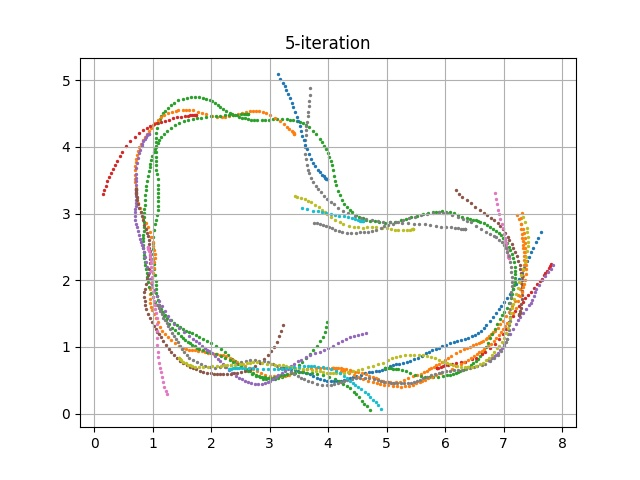

Values plotted in this chart, from the file beside it:
episode, steps, X, Y, yaw, steer, throttle, action, reward, done, all_wheels_on_track, progress, closest_waypoint, track_len, tstamp, episode_status, pause_duration
100, 1.0, 3.2, 0.6831, 0.1756, 30.0, 0.5, [30.0, 0.5], 0.0, False, True, 0.7916, 1, 17.71, 466.8, prepare, 0.0
100, 2.0, 3.2, 0.6831, 0.1833, -16.38, 2.0, [-16.37915983930955, 2.0], 0.2, False, True, 0.7906, 1, 17.71, 466.9, in_progress, 0.0
100, 3.0, 3.209, 0.6849, 0.6326, 30.0, 0.7453, [30.0, 0.7452947799042179], 0.8, False, True, 0.8413, 1, 17.71, 466.9, in_progress, 0.0
100, 4.0, 3.229, 0.6847, 0.508, -6.084, 1.7, [-6.083713366323394, 1.6999127146418962], 5.0, False, True, 0.9535, 1, 17.71, 467, in_progress, 0.0
100, 5.0, 3.262, 0.6854, 0.5556, -30.0, 1.091, [-30.0, 1.09057806121606], 0.6, False, True, 1.143, 1, 17.71, 467.1, in_progress, 0.0
100, 6.0, 3.311, 0.6815, -0.5623, -30.0, 0.9301, [-30.0, 0.9301276999732195], 0.6, False, True, 1.421, 2, 17.71, 467.1, in_progress, 0.0
100, 7.0, 3.363, 0.6725, -2.569, 13.18, 2.0, [13.180324662043006, 2.0], 5.0, False, True, 1.714, 2, 17.71, 467.2, in_progress, 0.0
100, 8.0, 3.431, 0.659, -4.952, -22.19, 0.5, [-22.18531444917224, 0.5], 0.8, False, True, 2.097, 2, 17.71, 467.3, in_progress, 0.0
100, 9.0, 3.492, 0.6433, -7.371, 24.11, 1.321, [24.107234319268386, 1.3212840408619626], 0.4, False, True, 2.443, 3, 17.71, 467.3, in_progress, 0.0
100, 10.0, 3.56, 0.6262, -9.237, 1.164, 0.5, [1.164186687214766, 0.5], 2.0, False, True, 2.825, 3, 17.71, 467.4, in_progress, 0.0
100, 11.0, 3.626, 0.6102, -10.42, -13.27, 1.07, [-13.266426037046593, 1.069625264533372], 0.6, False, True, 3.2, 4, 17.71, 467.5, in_progress, 0.0
100, 12.0, 3.691, 0.5912, -12.06, -28.97, 0.5, [-28.96957181797991, 0.5], 0.4, False, True, 3.563, 4, 17.71, 467.5, in_progress, 0.0
100, 13.0, 3.748, 0.5668, -14.78, -0.1164, 0.5717, [-0.11636531471707556, 0.5717374308376306], 1.0, False, True, 3.888, 5, 17.71, 467.6, in_progress, 0.0
100, 14.0, 3.803, 0.5406, -17.37, 28.38, 1.728, [28.382081243063062, 1.727991064697591], 2.5, False, True, 4.194, 5, 17.71, 467.7, in_progress, 0.0
100, 15.0, 3.861, 0.5162, -18.65, 30.0, 0.5, [30.0, 0.5], 1.0, False, True, 4.526, 5, 17.71, 467.7, in_progress, 0.0
100, 16.0, 3.922, 0.5001, -17.69, 30.0, 1.064, [30.0, 1.0642946990037987], 1.5, False, True, 4.871, 6, 17.71, 467.8, in_progress, 0.0
100, 17.0, 3.988, 0.4888, -15.62, 29.77, 0.5, [29.774387019553032, 0.5], 0.2, False, True, 5.241, 6, 17.71, 467.9, in_progress, 0.0
100, 18.0, 4.041, 0.4868, -12.73, 6.958, 0.5, [6.957720409017114, 0.5], 0.2, False, True, 5.543, 7, 17.71, 467.9, in_progress, 0.0
100, 19.0, 4.1, 0.4868, -9.773, 9.741, 1.167, [9.74129861264894, 1.1672939571576852], 0.3, False, True, 5.874, 7, 17.71, 468, in_progress, 0.0
100, 20.0, 4.158, 0.4893, -6.941, 7.845, 0.5, [7.845051958724376, 0.5], 0.2, False, True, 6.201, 7, 17.71, 468.1, in_progress, 0.0
100, 21.0, 4.218, 0.4936, -4.335, 30.0, 0.6798, [30.0, 0.6797581333149675], 0.4, False, True, 6.538, 8, 17.71, 468.1, in_progress, 0.0
100, 22.0, 4.276, 0.5046, -0.7471, 30.0, 0.5, [30.0, 0.5], 0.4, False, True, 6.869, 8, 17.71, 468.2, in_progress, 0.0
100, 23.0, 4.322, 0.5201, 3.063, -30.0, 0.5, [-30.0, 0.5], 0.4, False, True, 7.127, 8, 17.71, 468.3, in_progress, 0.0
100, 24.0, 4.367, 0.5362, 6.292, -18.68, 1.907, [-18.68349223818322, 1.9065365492081496], 2.5, False, True, 7.379, 9, 17.71, 468.3, in_progress, 0.0
100, 25.0, 4.425, 0.5545, 8.913, -30.0, 1.293, [-30.0, 1.2931052148055417], 0.2, False, True, 7.711, 9, 17.71, 468.4, in_progress, 0.0
100, 26.0, 4.484, 0.5683, 9.978, 12.68, 1.534, [12.680603688752, 1.5335222207550356], 0.2, False, True, 8.043, 10, 17.71, 468.5, in_progress, 0.0
100, 27.0, 4.56, 0.587, 11.16, -13.78, 0.5, [-13.780694924124461, 0.5], 1.0, False, True, 8.471, 10, 17.71, 468.5, in_progress, 0.0
100, 28.0, 4.632, 0.6058, 12.11, -15.96, 0.5, [-15.95640444669812, 0.5], 1.0, False, True, 8.88, 11, 17.71, 468.6, in_progress, 0.0
100, 29.0, 4.697, 0.6176, 11.68, 2.616, 1.274, [2.6155982145568473, 1.2739458689373526], 4.0, False, True, 9.244, 11, 17.71, 468.7, in_progress, 0.0
100, 30.0, 4.752, 0.629, 11.64, -30.0, 0.7978, [-30.0, 0.7978442599195134], 0.8, False, True, 9.558, 11, 17.71, 468.7, in_progress, 0.0
100, 31.0, 4.813, 0.6377, 10.81, 22.02, 0.5, [22.01557326547254, 0.5], 0.8, False, True, 9.899, 12, 17.71, 468.8, in_progress, 0.0
100, 32.0, 4.865, 0.6441, 10.03, 30.0, 0.5, [30.0, 0.5], 0.8, False, True, 10.19, 12, 17.71, 468.9, in_progress, 0.0
100, 33.0, 4.918, 0.6582, 11.14, -16.99, 1.217, [-16.988996756988907, 1.2172545247999396], 4.0, False, True, 10.5, 12, 17.71, 468.9, in_progress, 0.0
100, 34.0, 4.964, 0.6734, 12.56, 30.0, 0.5, [30.0, 0.5], 0.8, False, True, 10.75, 13, 17.71, 469, in_progress, 0.0
100, 35.0, 5.01, 0.6901, 14.08, 0.8928, 0.9352, [0.8927940280739648, 0.9351560698062977], 3.0, False, True, 11.01, 13, 17.71, 469.1, in_progress, 0.0
100, 36.0, 5.06, 0.7084, 15.3, -30.0, 0.5, [-30.0, 0.5], 2.0, False, True, 11.3, 13, 17.71, 469.1, in_progress, 0.0
100, 37.0, 5.112, 0.7239, 15.67, -15.99, 1.066, [-15.993016275763704, 1.0658515208043151], 3.0, False, True, 11.59, 14, 17.71, 469.2, in_progress, 0.0
100, 38.0, 5.165, 0.739, 15.74, -29.53, 0.8519, [-29.52785115041413, 0.851934286365395], 3.0, False, True, 11.89, 14, 17.71, 469.3, in_progress, 0.0
100, 39.0, 5.22, 0.7512, 15, -10.93, 0.7079, [-10.929429968927181, 0.7078639930172554], 2.0, False, True, 12.2, 14, 17.71, 469.3, in_progress, 0.0
100, 40.0, 5.28, 0.7606, 13.56, 28.67, 2.0, [28.66543950100968, 2.0], 0.1, False, True, 12.54, 15, 17.71, 469.4, in_progress, 0.0
100, 41.0, 5.345, 0.7727, 12.82, 30.0, 0.7516, [30.0, 0.7515869541345948], 0.4, False, True, 12.9, 15, 17.71, 469.5, in_progress, 0.0
100, 42.0, 5.407, 0.7942, 14.47, -17.29, 1.328, [-17.289689481236493, 1.3278262396710954], 2.0, False, True, 13.25, 16, 17.71, 469.5, in_progress, 0.0
100, 43.0, 5.466, 0.8148, 15.55, 28.17, 2.0, [28.174926221527187, 2.0], 0.1, False, True, 13.59, 16, 17.71, 469.6, in_progress, 0.0
100, 44.0, 5.536, 0.841, 17, 26.97, 0.805, [26.96754874393453, 0.8050424035960133], 0.3, False, True, 13.98, 17, 17.71, 469.7, in_progress, 0.0
100, 45.0, 5.604, 0.8707, 18.88, -30.0, 0.612, [-30.0, 0.6120433746180587], 1.0, False, True, 14.37, 17, 17.71, 469.7, in_progress, 0.0
100, 46.0, 5.669, 0.9019, 20.88, -4.183, 0.5, [-4.183010663485888, 0.5], 0.08, False, True, 14.73, 17, 17.71, 469.8, in_progress, 0.0
100, 47.0, 5.718, 0.9258, 21.97, -30.0, 2.0, [-30.0, 2.0], 0.5, False, True, 15.01, 18, 17.71, 469.9, in_progress, 0.0
100, 48.0, 5.78, 0.9512, 21.97, 11.59, 0.5, [11.586842286877406, 0.5], 0.08, False, True, 15.35, 18, 17.71, 469.9, in_progress, 0.0
100, 49.0, 5.84, 0.974, 21.76, -25.84, 0.5, [-25.839690822734184, 0.5], 0.2, False, True, 15.69, 19, 17.71, 470, in_progress, 0.0
100, 50.0, 5.891, 0.9915, 21.16, -3.382, 2.0, [-3.381853243024196, 2.0], 0.02, False, True, 15.98, 19, 17.71, 470.1, in_progress, 0.0
100, 51.0, 5.943, 1.008, 20.43, 30.0, 1.59, [30.0, 1.5901446441775366], 0.001, False, True, 16.26, 19, 17.71, 470.1, in_progress, 0.0
100, 52.0, 6.01, 1.032, 20.17, -9.488, 0.6086, [-9.487621853933152, 0.6086207145475638], 0.001, False, False, 16.64, 20, 17.71, 470.2, in_progress, 0.0
100, 53.0, 6.085, 1.062, 20.62, -13.37, 0.8467, [-13.365507625801662, 0.8466785801462837], 0.001, False, False, 17.14, 20, 17.71, 470.3, in_progress, 0.0
100, 54.0, 6.144, 1.08, 19.66, -26.49, 0.5, [-26.48829991671876, 0.5], 0.001, False, False, 17.47, 21, 17.71, 470.3, in_progress, 0.0
100, 55.0, 6.205, 1.094, 18.13, -6.836, 1.451, [-6.8359617800693435, 1.450891245091798], 0.001, False, False, 17.95, 21, 17.71, 470.4, in_progress, 0.0
100, 56.0, 6.266, 1.106, 16.37, 28.7, 0.5, [28.70324538978801, 0.5], 0.001, False, False, 18.3, 22, 17.71, 470.5, in_progress, 0.0
100, 57.0, 6.336, 1.12, 14.81, 30.0, 0.8385, [30.0, 0.8385412595807255], 0.001, False, False, 18.83, 22, 17.71, 470.5, in_progress, 0.0
100, 58.0, 6.394, 1.138, 15.44, -8.605, 0.9455, [-8.605392090506726, 0.9455183374794675], 0.001, False, False, 19.17, 23, 17.71, 470.6, in_progress, 0.0
100, 59.0, 6.451, 1.158, 16.25, 22.31, 0.663, [22.30779101575802, 0.6629541088055567], 0.001, False, False, 20, 24, 17.71, 470.7, in_progress, 0.0
100, 60.0, 6.507, 1.181, 17.71, 23.9, 0.5, [23.897730104716274, 0.5], 0.001, False, False, 20.75, 25, 17.71, 470.7, in_progress, 0.0
... 1,550 more rows
